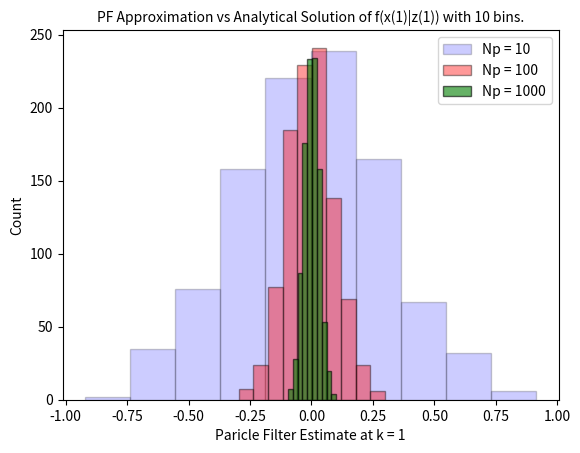

Reproduce this figure in Python.
'''
Created on Apr 3, 2020

[redacted]

[redacted]
'''

import numpy as np
import matplotlib.pyplot as plt

'''
In this problem we investigate the randomness of the particle filter.
Consider the following system:
x(k) = x(k-1)^3 + v(k-1)
z(k) = x(k)^3 + w(k)
where x(0), v(.), and w(.) are independent, and each is drawn from
a uniform distribution in the range [-1; 1]. At k = 1, you make the
observation z(1) = 0.5. Implement a particle filter with Np particles,
and use this to approximate the MMSE estimator for the distribution
f(x(1)|z(1)) (by taking the average of the particles after the
resampling step). For each value of Np,
run the particle filter 10^3 times, and record the final estimate for
each run (this should be different, because each run is generated using
different random particles).
'''


'''
f(z(1)=0.5|xp) is computed analytically and its solution is implemented below.
Using the measurement model, z(k) = h(x,w), x(k) becomes a parameter, then I
used change of variables over w(k) through the nonlinear funciton h.
The solution for f(z|x) is applied to all particles in the measurment update
section of the PF algorithm.
'''


def meas_likelihood(xp):
    if -1 <= z1 - xp or z1 - xp <= 1:
        return 1 / (b - a)
    else:
        return 0


# Particle settings, measurement, and uniform distribution bounds
Np, runs = [10, 10**2, 10**3], 10**3
z1, a, b = 0.5, -1, 1

# initialize array for final estimate, x_pf at k = 1
x_est_pf = np.zeros((len(Np), runs))

for Np_iter, N in enumerate(Np):
    for run in range(runs):

        # Initialization
        xm = np.random.uniform(a, b, N)

        # Prior update/prediction step
        vk = np.random.uniform(a, b, N)
        xp = xm**3 + vk

        # Scale particles by measurement likelihood and apply normalization constant
        beta = np.array([meas_likelihood(xp_n) for xp_n in xp])
        alpha = np.sum(beta)
        beta /= alpha

        # Resampling
        beta_sum = np.cumsum(beta)
        xm = np.zeros(N)
        for particle_iter in range(N):
            r = np.random.uniform()
            # first occurance where beta_sum[n_index] >= r
            n_index = np.nonzero(beta_sum > r)[0][0]
            xm[particle_iter] = xp[n_index]

        # Store approximation of MMSE estimate for each run
        x_est_pf[Np_iter][run] = np.mean(xm)

'''
(a) Make a single graph, with three histograms on it overlaid,
showing the distribution of the final error.
'''
num_bins = 10
plt.figure(0)

for i, hist_color in enumerate(['blue', 'red', 'green']):
    plt.hist(x_est_pf[i], num_bins, facecolor=hist_color, edgecolor='black',
             alpha=0.2 + 0.2*i)

plt.xlabel('Paricle Filter Estimate at k = 1')
plt.ylabel('Count')
plt.title(r'PF Approximation vs Analytical Solution of f(x(1)|z(1))'
          + ' with ' + repr(num_bins) + ' bins.', fontsize=10)
plt.legend(labels=['Np = ' + repr(Np[0]), 'Np = ' + repr(Np[1]),
                   'Np = ' + repr(Np[2])], loc="best")

'''
(b) What is the mean and standard deviation of the particle filter estimates
for each different choice of Np? Comment on this. As an engineer, what is
the effect of increasing Np?.
'''
for Np_iter, N in enumerate(Np):
    print('For Np = ' + repr(N) + ' the mean of PF estimates is '
          + repr(round(np.mean(x_est_pf[Np_iter, :]), 4))
          + ' and the standard deviation of PF estimates is '
          + repr(round(np.std(x_est_pf[Np_iter, :]), 4)))

print('For each value of Np, the mean of PF estimates was approximately'
      ' centered around zero, the standard deviation of estimates'
      ' decreased as Np increased.'
      ' From these results we can infer that as you increase the number of'
      ' particles in your particle filter, your estimate will be more certain.'
      ' This makes sense intuitively because when using Monte Carlo sampling'
      ' (as we did in this PF) an approximated PDF approaches exactness as'
      ' the number of samples used approaches infinity.')

plt.show()
